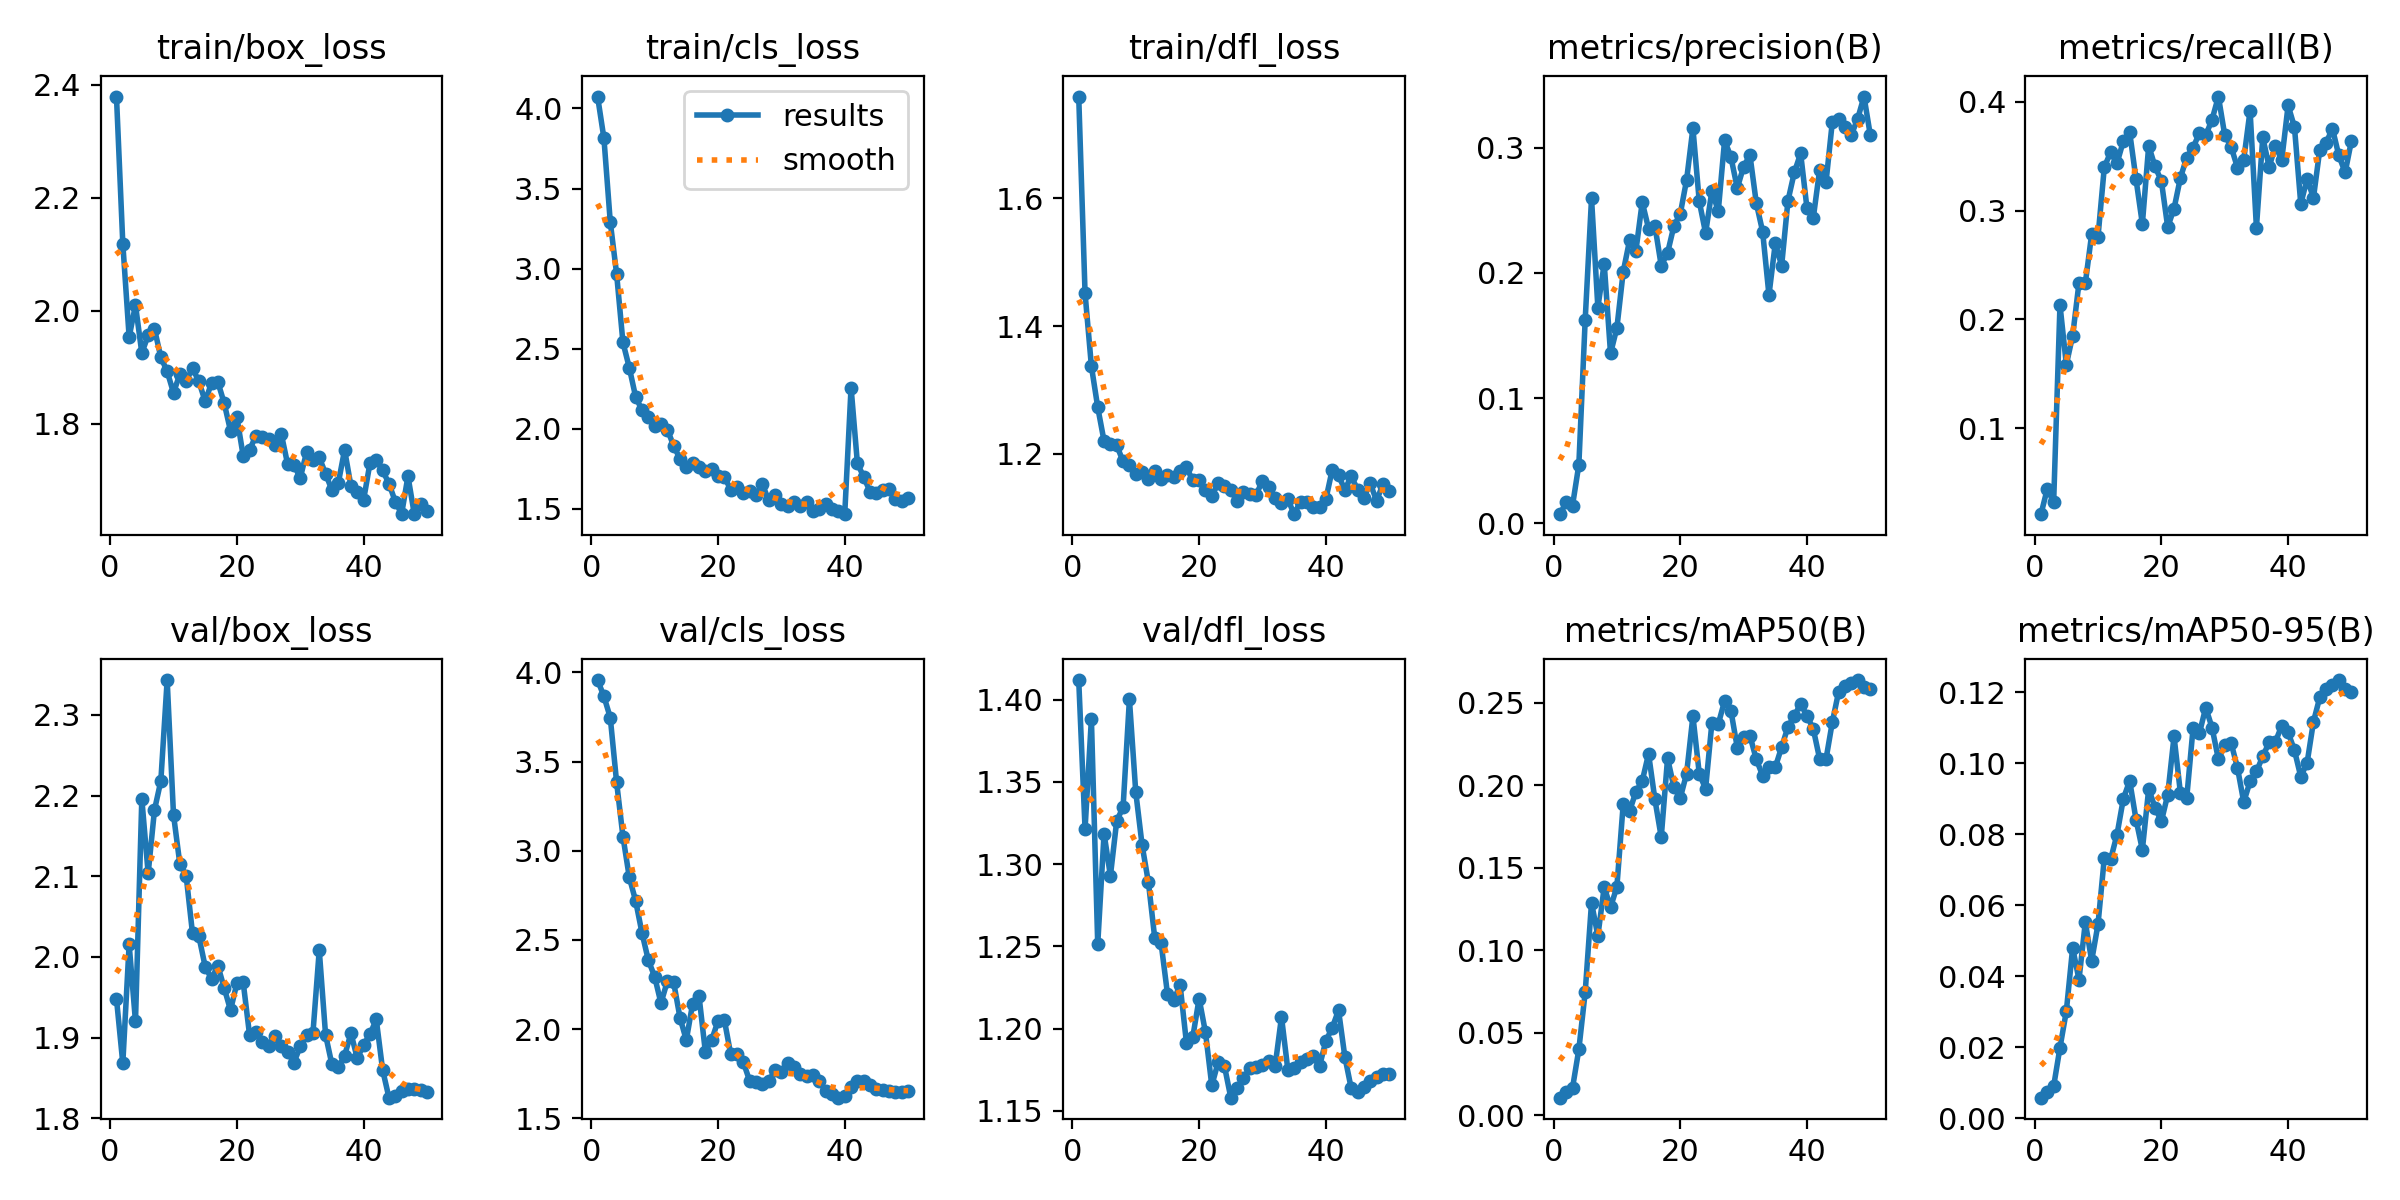

Source data for this figure (header and first rows):
epoch, time, train/box_loss, train/cls_loss, train/dfl_loss, metrics/precision(B), metrics/recall(B), metrics/mAP50(B), metrics/mAP50-95(B), val/box_loss, val/cls_loss, val/dfl_loss, lr/pg0, lr/pg1, lr/pg2
1, 7.794, 2.379, 4.074, 1.759, 0.00719, 0.02109, 0.01066, 0.00579, 1.948, 3.957, 1.412, 0.0001, 0.0001, 0.0001
2, 9.971, 2.119, 3.813, 1.451, 0.01663, 0.04445, 0.01398, 0.00749, 1.868, 3.866, 1.321, 0.0002101, 0.0002101, 0.0002101
3, 12.03, 1.953, 3.291, 1.337, 0.01411, 0.03187, 0.01654, 0.00901, 2.016, 3.747, 1.388, 0.0003157, 0.0003157, 0.0003157
4, 14.13, 2.01, 2.967, 1.273, 0.04675, 0.2133, 0.03994, 0.0199, 1.92, 3.384, 1.251, 0.0004167, 0.0004167, 0.0004167
5, 16.2, 1.925, 2.539, 1.22, 0.1625, 0.1586, 0.07454, 0.03013, 2.196, 3.08, 1.319, 0.0005132, 0.0005132, 0.0005132
6, 18.3, 1.956, 2.382, 1.215, 0.2594, 0.185, 0.1288, 0.04802, 2.103, 2.852, 1.293, 0.0006051, 0.0006051, 0.0006051
7, 20.6, 1.968, 2.2, 1.213, 0.1723, 0.2336, 0.1086, 0.03903, 2.182, 2.719, 1.326, 0.0006926, 0.0006926, 0.0006926
8, 22.69, 1.917, 2.116, 1.188, 0.2074, 0.2334, 0.1383, 0.05526, 2.218, 2.54, 1.335, 0.0007755, 0.0007755, 0.0007755
9, 24.74, 1.892, 2.076, 1.182, 0.1356, 0.2783, 0.126, 0.04436, 2.343, 2.387, 1.4, 0.0008539, 0.0008539, 0.0008539
10, 26.82, 1.854, 2.019, 1.169, 0.156, 0.2759, 0.1384, 0.05465, 2.176, 2.294, 1.344, 0.0009277, 0.0009277, 0.0009277
11, 28.83, 1.888, 2.029, 1.172, 0.2009, 0.3401, 0.1885, 0.07341, 2.115, 2.145, 1.312, 0.0009971, 0.0009971, 0.0009971
12, 30.83, 1.876, 1.995, 1.16, 0.2259, 0.3537, 0.1842, 0.07301, 2.1, 2.267, 1.289, 0.001062, 0.001062, 0.001062
13, 32.84, 1.898, 1.895, 1.173, 0.2175, 0.3436, 0.196, 0.07993, 2.029, 2.263, 1.255, 0.001089, 0.001089, 0.001089
14, 34.92, 1.875, 1.812, 1.161, 0.2565, 0.3639, 0.2025, 0.09003, 2.026, 2.064, 1.252, 0.001061, 0.001061, 0.001061
15, 36.95, 1.84, 1.763, 1.166, 0.2354, 0.372, 0.219, 0.09508, 1.988, 1.938, 1.221, 0.001033, 0.001033, 0.001033
16, 39.05, 1.872, 1.789, 1.163, 0.2375, 0.3289, 0.1914, 0.08417, 1.973, 2.143, 1.218, 0.001005, 0.001005, 0.001005
17, 41.28, 1.874, 1.764, 1.173, 0.2056, 0.2877, 0.1685, 0.07566, 1.989, 2.187, 1.226, 0.0009763, 0.0009763, 0.0009763
18, 43.24, 1.836, 1.734, 1.179, 0.2159, 0.3595, 0.2162, 0.09276, 1.962, 1.874, 1.191, 0.000948, 0.000948, 0.000948
19, 45.19, 1.787, 1.751, 1.158, 0.2374, 0.3406, 0.1989, 0.08756, 1.934, 1.938, 1.195, 0.0009197, 0.0009197, 0.0009197
20, 47.22, 1.812, 1.708, 1.16, 0.247, 0.3272, 0.1921, 0.08364, 1.967, 2.045, 1.218, 0.0008914, 0.0008914, 0.0008914
21, 49.16, 1.743, 1.702, 1.143, 0.2742, 0.2849, 0.2069, 0.09115, 1.968, 2.051, 1.198, 0.0008631, 0.0008631, 0.0008631
22, 51.13, 1.754, 1.619, 1.134, 0.3156, 0.3019, 0.2418, 0.1076, 1.904, 1.86, 1.165, 0.0008348, 0.0008348, 0.0008348
23, 53.18, 1.778, 1.639, 1.154, 0.2571, 0.3301, 0.207, 0.09175, 1.907, 1.857, 1.18, 0.0008065, 0.0008065, 0.0008065
24, 55.16, 1.777, 1.597, 1.15, 0.2318, 0.3487, 0.1978, 0.09027, 1.895, 1.814, 1.177, 0.0007782, 0.0007782, 0.0007782
25, 57.25, 1.773, 1.61, 1.143, 0.2656, 0.3578, 0.2379, 0.1099, 1.89, 1.709, 1.158, 0.0007499, 0.0007499, 0.0007499
26, 59.39, 1.763, 1.585, 1.126, 0.2493, 0.3711, 0.237, 0.1085, 1.902, 1.704, 1.164, 0.0007216, 0.0007216, 0.0007216
27, 61.56, 1.782, 1.654, 1.14, 0.3059, 0.3691, 0.251, 0.1157, 1.89, 1.689, 1.17, 0.0006934, 0.0006934, 0.0006934
28, 63.59, 1.729, 1.554, 1.136, 0.2924, 0.3837, 0.245, 0.11, 1.882, 1.707, 1.176, 0.0006651, 0.0006651, 0.0006651
29, 65.61, 1.727, 1.588, 1.136, 0.2677, 0.4048, 0.2228, 0.1012, 1.869, 1.769, 1.176, 0.0006368, 0.0006368, 0.0006368
30, 67.69, 1.704, 1.53, 1.158, 0.2848, 0.3694, 0.2294, 0.105, 1.889, 1.76, 1.178, 0.0006085, 0.0006085, 0.0006085
31, 69.76, 1.75, 1.516, 1.147, 0.294, 0.3588, 0.2299, 0.1058, 1.903, 1.807, 1.18, 0.0005802, 0.0005802, 0.0005802
32, 71.96, 1.736, 1.543, 1.132, 0.2558, 0.3396, 0.2157, 0.09883, 1.905, 1.788, 1.177, 0.0005519, 0.0005519, 0.0005519
33, 74, 1.74, 1.52, 1.124, 0.2329, 0.3469, 0.2058, 0.0891, 2.008, 1.748, 1.207, 0.0005236, 0.0005236, 0.0005236
34, 76.02, 1.712, 1.54, 1.129, 0.1823, 0.3919, 0.2108, 0.09492, 1.903, 1.736, 1.175, 0.0004953, 0.0004953, 0.0004953
35, 78.08, 1.682, 1.487, 1.105, 0.2236, 0.2844, 0.2109, 0.09771, 1.867, 1.741, 1.176, 0.000467, 0.000467, 0.000467
36, 80.11, 1.694, 1.5, 1.125, 0.2057, 0.3673, 0.223, 0.1019, 1.863, 1.71, 1.18, 0.0004387, 0.0004387, 0.0004387
37, 82.13, 1.754, 1.53, 1.124, 0.2576, 0.3403, 0.2353, 0.1059, 1.878, 1.65, 1.182, 0.0004104, 0.0004104, 0.0004104
38, 84.27, 1.69, 1.5, 1.116, 0.2802, 0.3591, 0.2419, 0.1061, 1.906, 1.633, 1.183, 0.0003821, 0.0003821, 0.0003821
39, 86.36, 1.68, 1.489, 1.117, 0.2954, 0.3467, 0.2493, 0.1106, 1.874, 1.615, 1.177, 0.0003538, 0.0003538, 0.0003538
40, 88.4, 1.665, 1.467, 1.129, 0.2516, 0.3966, 0.2421, 0.1087, 1.891, 1.624, 1.193, 0.0003255, 0.0003255, 0.0003255
41, 92.65, 1.73, 2.257, 1.175, 0.244, 0.3769, 0.2339, 0.1037, 1.904, 1.675, 1.2, 0.0002972, 0.0002972, 0.0002972
42, 94.68, 1.737, 1.784, 1.167, 0.2824, 0.306, 0.2158, 0.09624, 1.922, 1.707, 1.211, 0.0002689, 0.0002689, 0.0002689
43, 96.84, 1.717, 1.699, 1.143, 0.2722, 0.3292, 0.2157, 0.1002, 1.86, 1.706, 1.183, 0.0002406, 0.0002406, 0.0002406
44, 98.9, 1.694, 1.606, 1.166, 0.3207, 0.3117, 0.2382, 0.1117, 1.826, 1.684, 1.164, 0.0002123, 0.0002123, 0.0002123
45, 100.9, 1.662, 1.601, 1.144, 0.3231, 0.3561, 0.2567, 0.1186, 1.828, 1.665, 1.161, 0.0001841, 0.0001841, 0.0001841
46, 102.9, 1.64, 1.617, 1.131, 0.3164, 0.3624, 0.2599, 0.1211, 1.833, 1.659, 1.164, 0.0001558, 0.0001558, 0.0001558
47, 105, 1.707, 1.621, 1.154, 0.3102, 0.3753, 0.262, 0.122, 1.836, 1.65, 1.168, 0.0001275, 0.0001275, 0.0001275
48, 107.3, 1.64, 1.56, 1.127, 0.3231, 0.3508, 0.2637, 0.1235, 1.836, 1.648, 1.171, 9.91726e-05, 9.91726e-05, 9.91726e-05
49, 109.4, 1.657, 1.548, 1.152, 0.3408, 0.3351, 0.2596, 0.1211, 1.836, 1.649, 1.173, 7.08784e-05, 7.08784e-05, 7.08784e-05
50, 111.4, 1.645, 1.569, 1.142, 0.3098, 0.3644, 0.2585, 0.12, 1.833, 1.653, 1.172, 4.25842e-05, 4.25842e-05, 4.25842e-05
